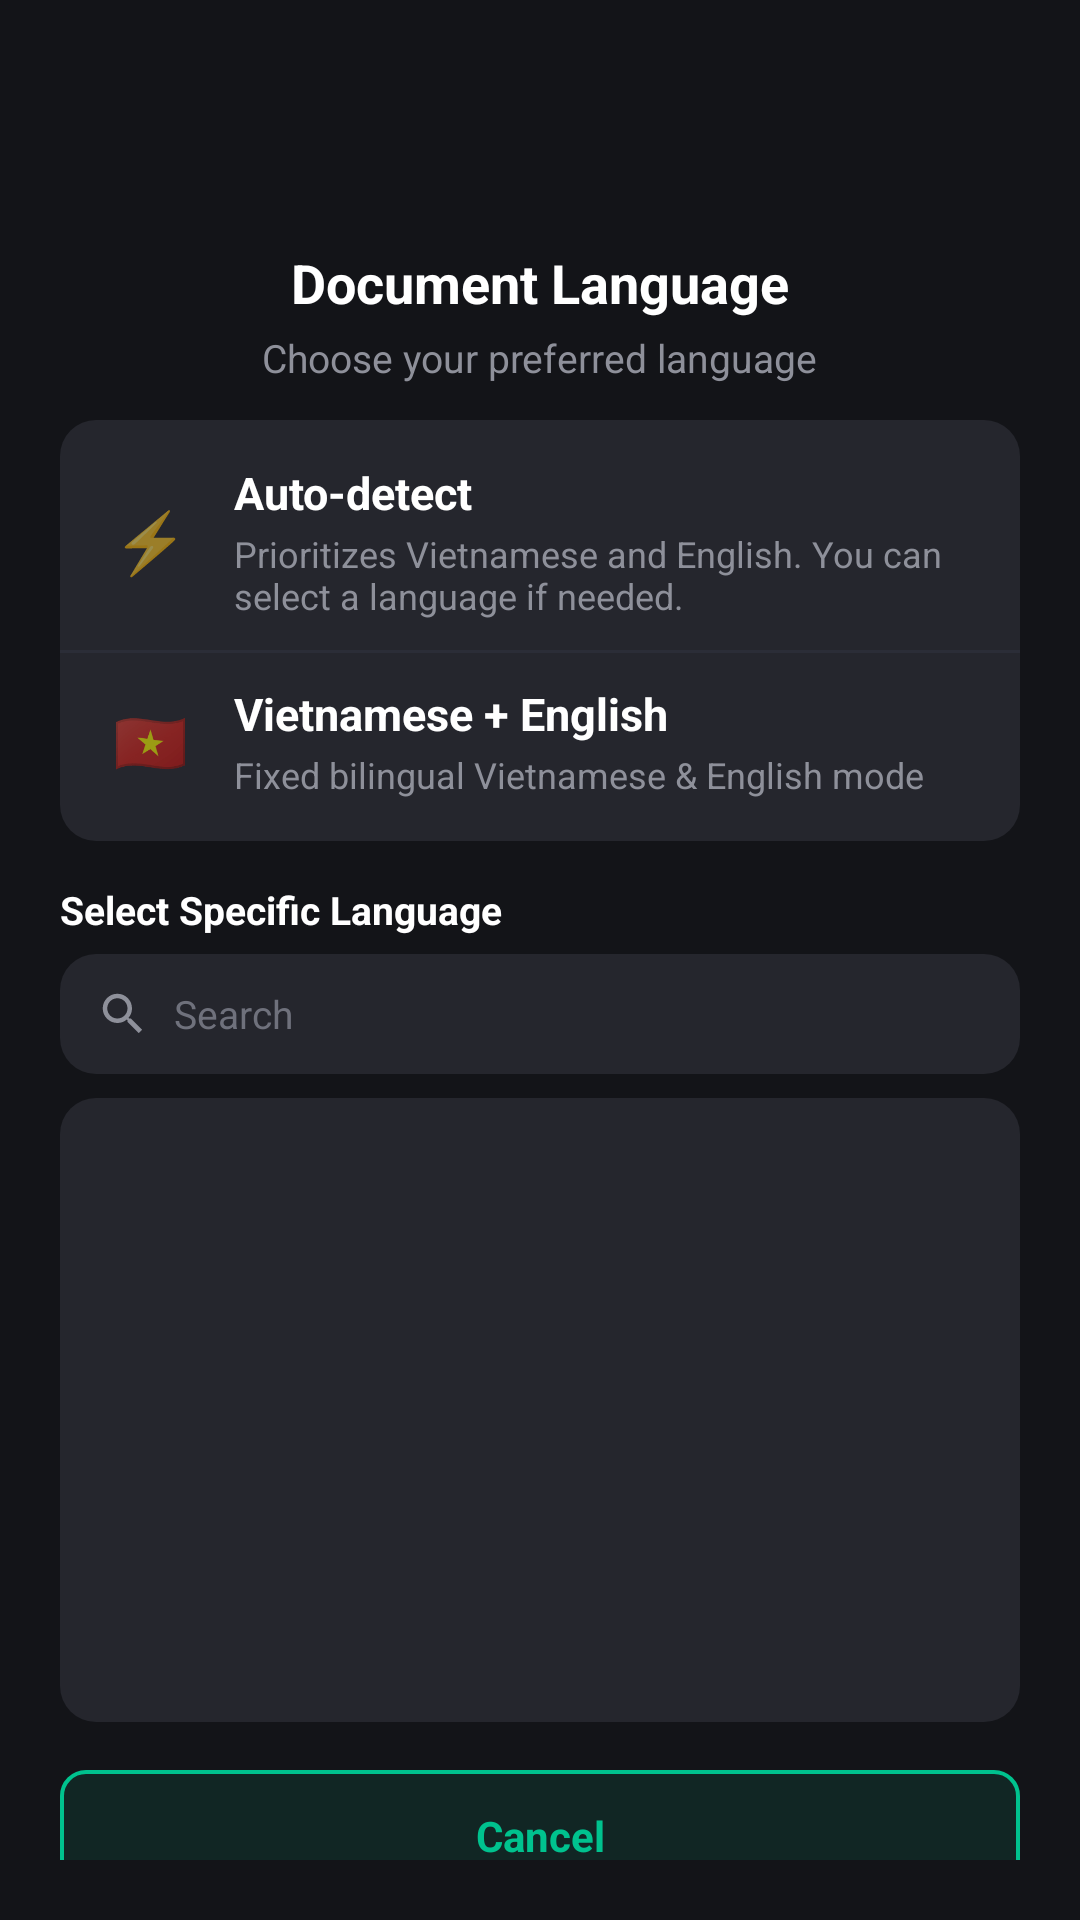

Produce the Android XML layout that renders to this screen, including the resource entries it uses.
<!-- AndroidManifest.xml: application theme Theme.TScanner -->
<!-- res/layout/dialog_ocr_language_selection.xml -->
<?xml version="1.0" encoding="utf-8"?>
<LinearLayout
    xmlns:android="http://schemas.android.com/apk/res/android"
    xmlns:app="http://schemas.android.com/apk/res-auto"
    xmlns:tools="http://schemas.android.com/tools"
    android:layout_width="match_parent"
    android:layout_height="wrap_content"
    android:orientation="vertical"
    android:padding="20dp"
    android:background="@drawable/bg_card_rounded">

    
    <FrameLayout
        android:layout_width="52dp"
        android:layout_height="52dp"
        android:layout_gravity="center_horizontal"
        android:background="@drawable/bg_action_circle">

        <ImageView
            android:layout_width="26dp"
            android:layout_height="26dp"
            android:layout_gravity="center"
            android:src="@drawable/ic_language"
            app:tint="@color/primary_teal"
            android:contentDescription="@null" />
    </FrameLayout>

    
    <TextView
        android:layout_width="wrap_content"
        android:layout_height="wrap_content"
        android:layout_gravity="center_horizontal"
        android:layout_marginTop="10dp"
        android:text="@string/ocr_doc_language_title"
        android:textColor="@color/text_primary"
        android:textSize="18sp"
        android:textStyle="bold" />

    <TextView
        android:layout_width="wrap_content"
        android:layout_height="wrap_content"
        android:layout_gravity="center_horizontal"
        android:layout_marginTop="4dp"
        android:text="@string/language_subtitle"
        android:textColor="@color/text_secondary"
        android:textSize="13sp" />

    
    <LinearLayout
        android:layout_width="match_parent"
        android:layout_height="wrap_content"
        android:layout_marginTop="12dp"
        android:background="@drawable/bg_search_bar"
        android:orientation="vertical"
        android:paddingVertical="4dp">

        
        <LinearLayout
            android:id="@+id/layout_ocr_mode_auto"
            android:layout_width="match_parent"
            android:layout_height="wrap_content"
            android:gravity="center_vertical"
            android:paddingHorizontal="14dp"
            android:paddingVertical="10dp"
            android:background="?attr/selectableItemBackground"
            android:clickable="true"
            android:focusable="true">

            <TextView
                android:layout_width="32dp"
                android:layout_height="wrap_content"
                android:gravity="center"
                android:text="⚡"
                android:textSize="20sp" />

            <LinearLayout
                android:layout_width="0dp"
                android:layout_height="wrap_content"
                android:layout_weight="1"
                android:layout_marginStart="12dp"
                android:layout_marginEnd="8dp"
                android:orientation="vertical">

                <TextView
                    android:layout_width="wrap_content"
                    android:layout_height="wrap_content"
                    android:text="@string/ocr_lang_mode_auto"
                    android:textColor="@color/text_primary"
                    android:textSize="15sp"
                    android:textStyle="bold" />

                <TextView
                    android:layout_width="wrap_content"
                    android:layout_height="wrap_content"
                    android:layout_marginTop="2dp"
                    android:text="@string/ocr_lang_mode_auto_desc"
                    android:textColor="@color/text_secondary"
                    android:textSize="12sp" />
            </LinearLayout>

            <ImageView
                android:id="@+id/iv_check_auto"
                android:layout_width="20dp"
                android:layout_height="20dp"
                android:src="@drawable/ic_check_circle"
                app:tint="@color/primary_teal"
                android:visibility="gone"
                tools:visibility="visible"
                android:contentDescription="@null" />
        </LinearLayout>

        <View
            android:layout_width="match_parent"
            android:layout_height="1dp"
            android:background="@color/divider_dark" />

        
        <LinearLayout
            android:id="@+id/layout_ocr_mode_vi_en"
            android:layout_width="match_parent"
            android:layout_height="wrap_content"
            android:gravity="center_vertical"
            android:paddingHorizontal="14dp"
            android:paddingVertical="10dp"
            android:background="?attr/selectableItemBackground"
            android:clickable="true"
            android:focusable="true">

            <TextView
                android:layout_width="32dp"
                android:layout_height="wrap_content"
                android:gravity="center"
                android:text="🇻🇳"
                android:textSize="20sp" />

            <LinearLayout
                android:layout_width="0dp"
                android:layout_height="wrap_content"
                android:layout_weight="1"
                android:layout_marginStart="12dp"
                android:layout_marginEnd="8dp"
                android:orientation="vertical">

                <TextView
                    android:layout_width="wrap_content"
                    android:layout_height="wrap_content"
                    android:text="@string/ocr_lang_mode_vi_en"
                    android:textColor="@color/text_primary"
                    android:textSize="15sp"
                    android:textStyle="bold" />

                <TextView
                    android:layout_width="wrap_content"
                    android:layout_height="wrap_content"
                    android:layout_marginTop="2dp"
                    android:text="@string/ocr_lang_mode_vi_en_desc"
                    android:textColor="@color/text_secondary"
                    android:textSize="12sp" />
            </LinearLayout>

            <ImageView
                android:id="@+id/iv_check_vi_en"
                android:layout_width="20dp"
                android:layout_height="20dp"
                android:src="@drawable/ic_check_circle"
                app:tint="@color/primary_teal"
                android:visibility="gone"
                tools:visibility="visible"
                android:contentDescription="@null" />
        </LinearLayout>
    </LinearLayout>

    
    <TextView
        android:layout_width="wrap_content"
        android:layout_height="wrap_content"
        android:layout_marginTop="14dp"
        android:text="@string/ocr_lang_mode_manual_header"
        android:textColor="@color/text_primary"
        android:textSize="13sp"
        android:textStyle="bold" />

    
    <LinearLayout
        android:layout_width="match_parent"
        android:layout_height="40dp"
        android:layout_marginTop="6dp"
        android:background="@drawable/bg_search_bar"
        android:gravity="center_vertical"
        android:paddingHorizontal="12dp">

        <ImageView
            android:layout_width="18dp"
            android:layout_height="18dp"
            android:src="@drawable/ic_search"
            app:tint="@color/text_secondary"
            android:contentDescription="@null" />

        <EditText
            android:id="@+id/et_search_ocr_language"
            android:layout_width="match_parent"
            android:layout_height="match_parent"
            android:layout_marginStart="8dp"
            android:background="@null"
            android:hint="@string/search_hint"
            android:textColorHint="@color/text_hint"
            android:textColor="@color/text_primary"
            android:textSize="13sp"
            android:singleLine="true"
            android:imeOptions="actionDone" />
    </LinearLayout>

    
    <LinearLayout
        android:layout_width="match_parent"
        android:layout_height="wrap_content"
        android:layout_marginTop="8dp"
        android:background="@drawable/bg_search_bar"
        android:orientation="vertical"
        android:paddingVertical="4dp">

        <androidx.recyclerview.widget.RecyclerView
            android:id="@+id/rv_ocr_languages"
            android:layout_width="match_parent"
            android:layout_height="200dp"
            android:clipToPadding="false"
            android:scrollbars="vertical" />

        <TextView
            android:id="@+id/tv_empty_search"
            android:layout_width="match_parent"
            android:layout_height="100dp"
            android:gravity="center"
            android:text="@string/language_search_empty"
            android:textColor="@color/text_secondary"
            android:textSize="13sp"
            android:visibility="gone" />
    </LinearLayout>

    
    <TextView
        android:id="@+id/btn_close_ocr_language"
        android:layout_width="match_parent"
        android:layout_height="44dp"
        android:layout_marginTop="16dp"
        android:gravity="center"
        android:background="@drawable/btn_outline_teal"
        android:text="@string/cancel"
        android:textColor="@color/primary_teal"
        android:textSize="14sp"
        android:textStyle="bold"
        android:clickable="true"
        android:focusable="true" />
</LinearLayout>
<!-- resources referenced by this layout -->
<resources>
  <color name="divider_dark">#2B2D37</color>
  <color name="primary_teal">#00C28E</color>
  <color name="text_hint">#6F717C</color>
  <color name="text_primary">#FFFFFF</color>
  <color name="text_secondary">#8E909A</color>
  <!-- drawable bg_search_bar (drawable) -->
  <?xml version="1.0" encoding="utf-8"?>
  <shape xmlns:android="http://schemas.android.com/apk/res/android"
      android:shape="rectangle">
      <solid android:color="@color/search_bg"/>
      <corners android:radius="12dp"/>
  </shape>
  <!-- drawable btn_outline_teal (drawable) -->
  <?xml version="1.0" encoding="utf-8"?>
  <ripple xmlns:android="http://schemas.android.com/apk/res/android"
      android:color="#3300C28E">
      <item>
          <shape android:shape="rectangle">
              <solid android:color="#1A00C28E"/>
              <stroke
                  android:width="1.2dp"
                  android:color="@color/primary_teal"/>
              <corners android:radius="8dp"/>
          </shape>
      </item>
  </ripple>
  <!-- drawable ic_search (drawable) -->
  <vector xmlns:android="http://schemas.android.com/apk/res/android"
      android:width="24dp"
      android:height="24dp"
      android:viewportWidth="24"
      android:viewportHeight="24">
      <path
          android:fillColor="#8E909A"
          android:pathData="M15.5,14h-0.79l-0.28,-0.27C15.41,12.59 16,11.11 16,9.5 16,5.91 13.09,3 9.5,3S3,5.91 3,9.5 5.91,16 9.5,16c1.61,0 3.09,-0.59 4.23,-1.57l0.27,0.28v0.79l5,4.99L20.49,19l-4.99,-5zM9.5,14C7.01,14 5,11.99 5,9.5S7.01,5 9.5,5 14,7.01 14,9.5 11.99,14 9.5,14z"/>
  </vector>
  <string name="cancel">Cancel</string>
  <string name="language_search_empty" tools:ignore="MissingTranslation">No matching language found</string>
  <string name="language_subtitle">Choose your preferred language</string>
  <string name="ocr_doc_language_title" tools:ignore="MissingTranslation">Document Language</string>
  <string name="ocr_lang_mode_auto" tools:ignore="MissingTranslation">Auto-detect</string>
  <string name="ocr_lang_mode_auto_desc" tools:ignore="MissingTranslation">Prioritizes Vietnamese and English. You can select a language if needed.</string>
  <string name="ocr_lang_mode_manual_header" tools:ignore="MissingTranslation">Select Specific Language</string>
  <string name="ocr_lang_mode_vi_en" tools:ignore="MissingTranslation">Vietnamese + English</string>
  <string name="ocr_lang_mode_vi_en_desc" tools:ignore="MissingTranslation">Fixed bilingual Vietnamese &amp; English mode</string>
  <string name="search_hint">Search</string>
  <color name="search_bg">#25262D</color>
  <color name="primary_teal_dark">#00966D</color>
  <color name="bg_dark">#131418</color>
  <color name="card_dark">#222329</color>
  <style name="ThemeOverlay.TScanner.Dialog" parent="ThemeOverlay.MaterialComponents.MaterialAlertDialog">
          <item name="colorSurface">@color/card_dark_elevated</item>
          <item name="colorOnSurface">@color/text_primary</item>
          <item name="colorPrimary">@color/primary_teal</item>
          <item name="android:textColorPrimary">@color/text_primary</item>
          <item name="android:textColorSecondary">@color/text_secondary</item>
      </style>
  <color name="card_dark_elevated">#282A32</color>
</resources>
